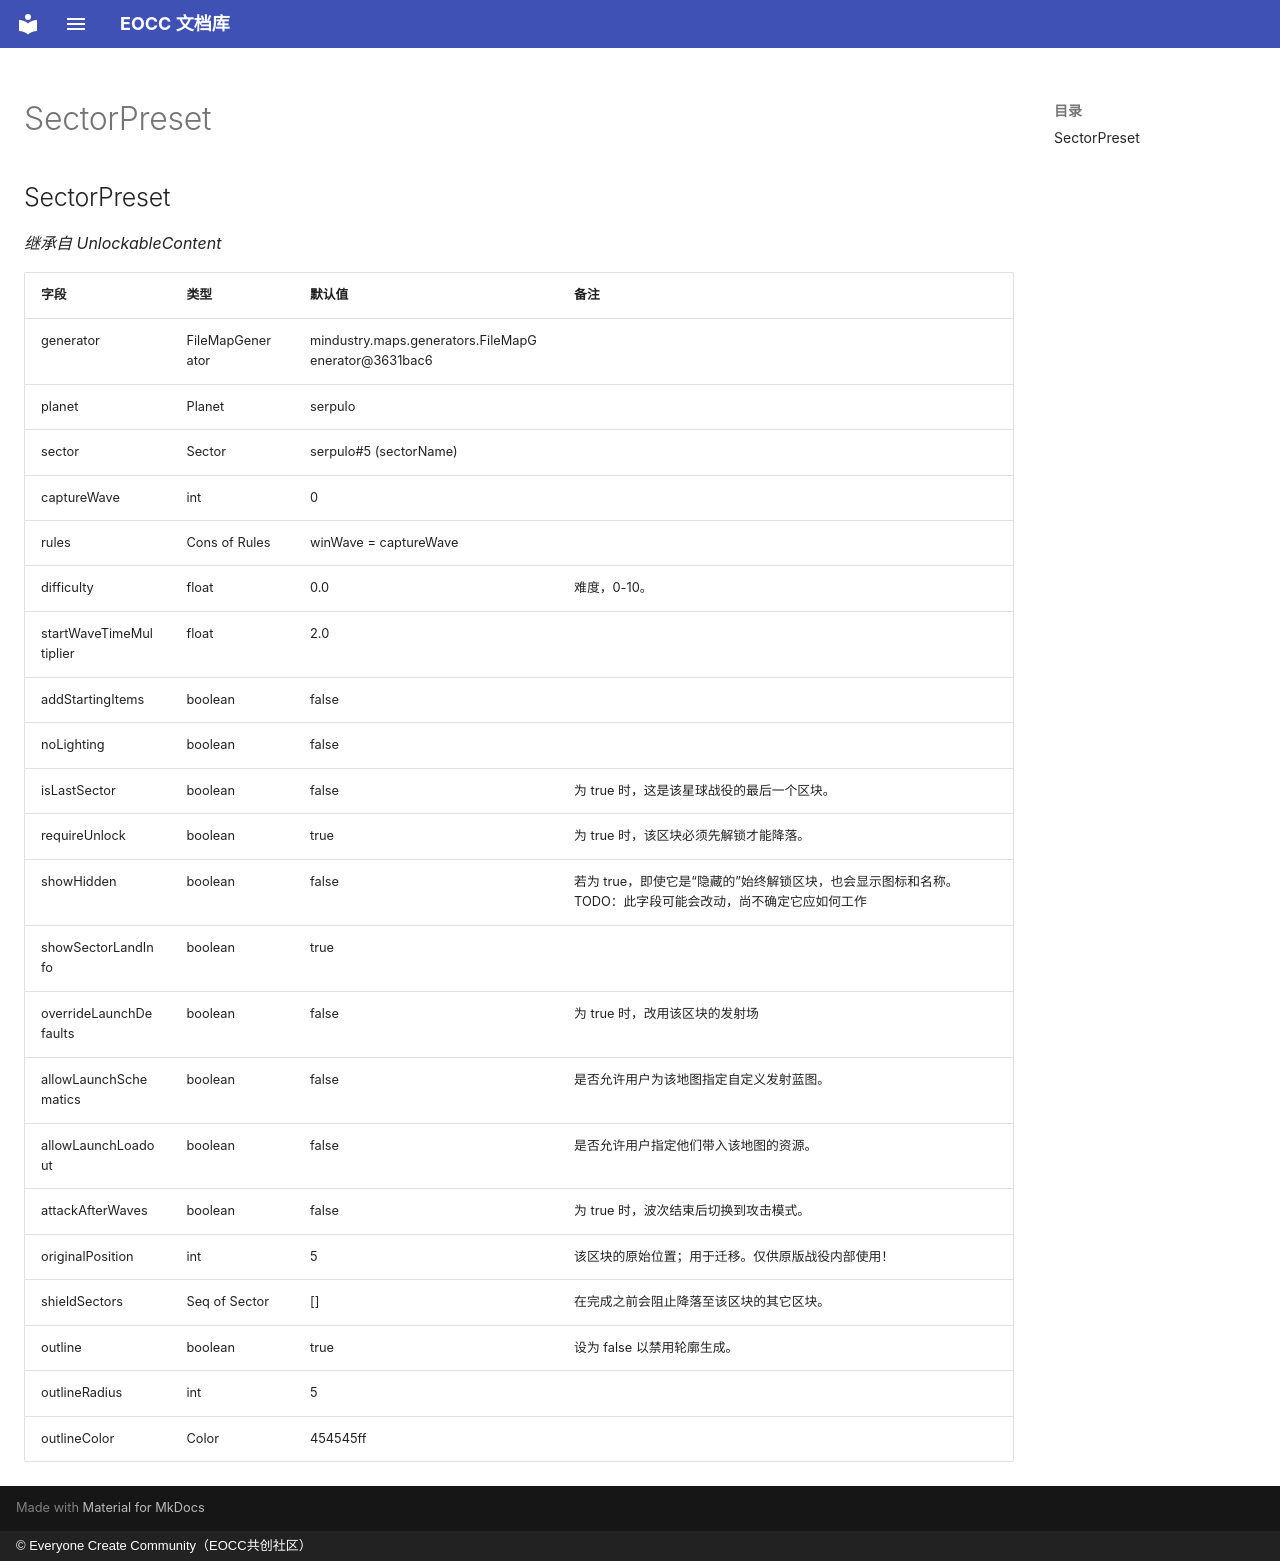

repository: eoccc/eoccc.github.io · page: wiki/mindustry/zh/Modding%20Classes/SectorPreset/index.html · generator: mkdocs · copyright: © Everyone Create Community（EOCC共创社区）

# SectorPreset

## SectorPreset

*继承自 UnlockableContent*

| 字段 | 类型 | 默认值 | 备注 |
|---|---|---|---|
| generator | FileMapGenerator | mindustry.maps.generators.FileMapGenerator@3631bac6 |  |
| planet | Planet | serpulo |  |
| sector | Sector | serpulo#5 (sectorName) |  |
| captureWave | int | 0 |  |
| rules | Cons of Rules | winWave = captureWave |  |
| difficulty | float | 0.0 | 难度，0-10。 |
| startWaveTimeMultiplier | float | 2.0 |  |
| addStartingItems | boolean | false |  |
| noLighting | boolean | false |  |
| isLastSector | boolean | false | 为 true 时，这是该星球战役的最后一个区块。 |
| requireUnlock | boolean | true | 为 true 时，该区块必须先解锁才能降落。 |
| showHidden | boolean | false | 若为 true，即使它是“隐藏的”始终解锁区块，也会显示图标和名称。TODO：此字段可能会改动，尚不确定它应如何工作 |
| showSectorLandInfo | boolean | true |  |
| overrideLaunchDefaults | boolean | false | 为 true 时，改用该区块的发射场 |
| allowLaunchSchematics | boolean | false | 是否允许用户为该地图指定自定义发射蓝图。 |
| allowLaunchLoadout | boolean | false | 是否允许用户指定他们带入该地图的资源。 |
| attackAfterWaves | boolean | false | 为 true 时，波次结束后切换到攻击模式。 |
| originalPosition | int | 5 | 该区块的原始位置；用于迁移。仅供原版战役内部使用！ |
| shieldSectors | Seq of Sector | [] | 在完成之前会阻止降落至该区块的其它区块。 |
| outline | boolean | true | 设为 false 以禁用轮廓生成。 |
| outlineRadius | int | 5 |  |
| outlineColor | Color | 454545ff |  |
